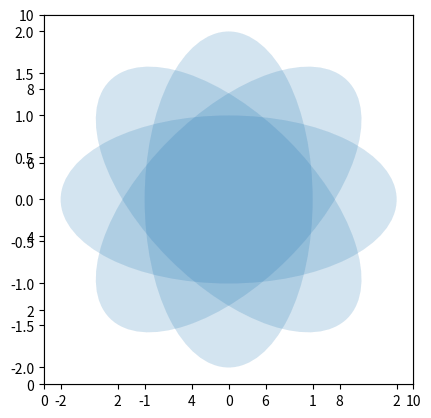

Python code for this plot:
%matplotlib inline

import matplotlib.pyplot as plt
import numpy as np
from matplotlib.patches import Ellipse


# Fixing random state for reproducibility
np.random.seed(19680801)

NUM = 250

ells = [Ellipse(xy=np.random.rand(2) * 10,
                width=np.random.rand(), height=np.random.rand(),
                angle=np.random.rand() * 360)
        for i in range(NUM)]

fig, ax = plt.subplots(subplot_kw={'aspect': 'equal'})
for e in ells:
    ax.add_artist(e)
    e.set_clip_box(ax.bbox)
    e.set_alpha(np.random.rand())
    e.set_facecolor(np.random.rand(3))

ax.set_xlim(0, 10)
ax.set_ylim(0, 10)

plt.show()

import matplotlib.pyplot as plt
import numpy as np
from matplotlib.patches import Ellipse

angle_step = 45  # degrees
angles = np.arange(0, 360, angle_step)

ax = plt.subplot(aspect='equal')

for angle in angles:
    ellipse = Ellipse((0, 0), 4, 2, angle=angle, alpha=0.1)
    ax.add_artist(ellipse)

plt.xlim(-2.2, 2.2)
plt.ylim(-2.2, 2.2)

plt.show()

import matplotlib
matplotlib.patches
matplotlib.patches.Ellipse
matplotlib.axes.Axes.add_artist
matplotlib.artist.Artist.set_clip_box
matplotlib.artist.Artist.set_alpha
matplotlib.patches.Patch.set_facecolor